Labelled photos from "dataset", an image-classification folder in iDanishDev/Maize-Disease-Detection. The possible labels are: maize blight, maize common rust, maize gray leaf spot, maize healthy.

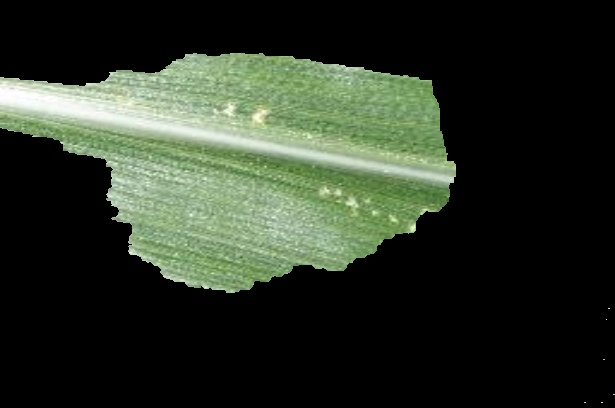
Label: maize healthy

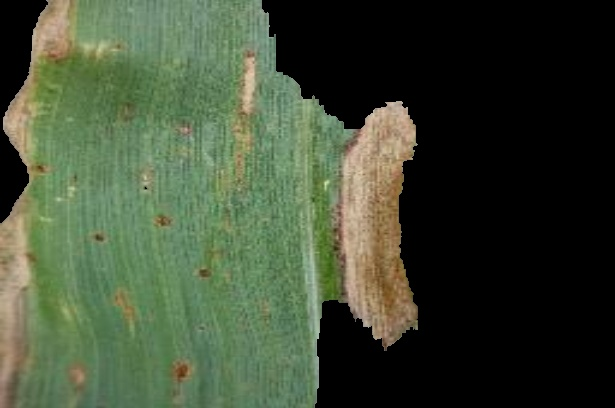
Label: maize blight

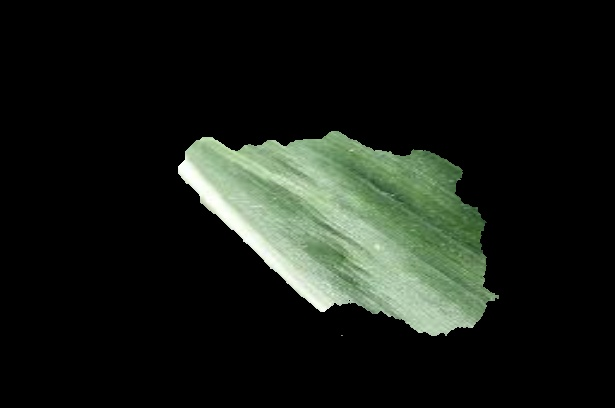
Label: maize healthy

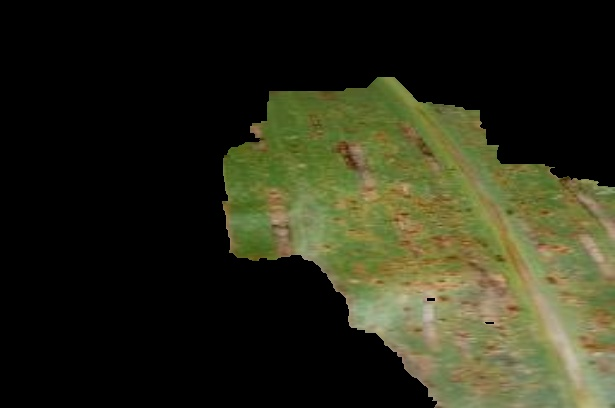
Label: maize blight

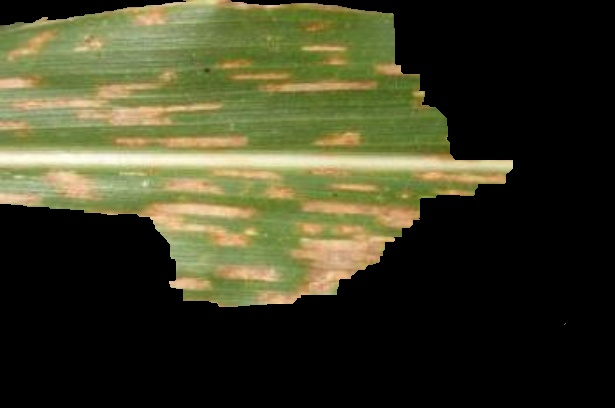
Label: maize gray leaf spot

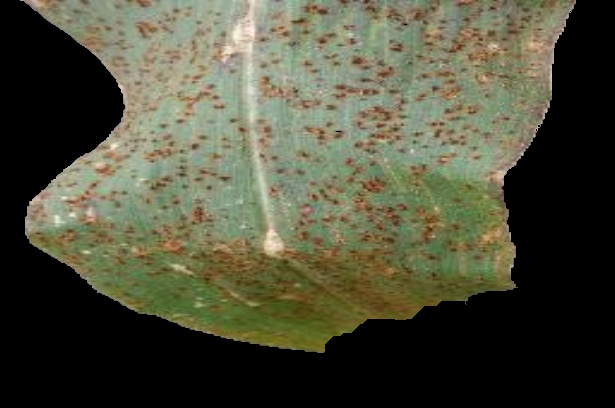
Label: maize common rust
